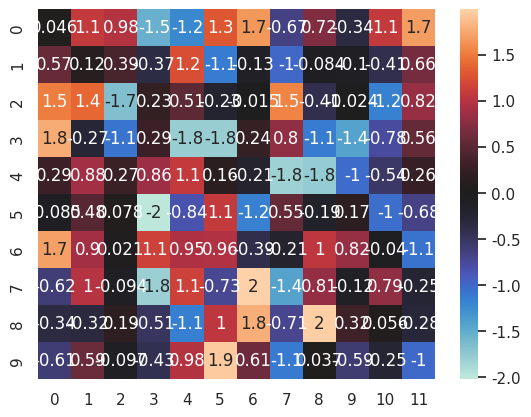

The matplotlib source for this figure:
import matplotlib.pyplot as plt
import seaborn as sns
import numpy as np
sns.set()

# Load the example flights dataset and convert to long-form
normal_data = np.random.randn(10, 12)
ax = sns.heatmap(normal_data, center=0,annot=True)
plt.show()